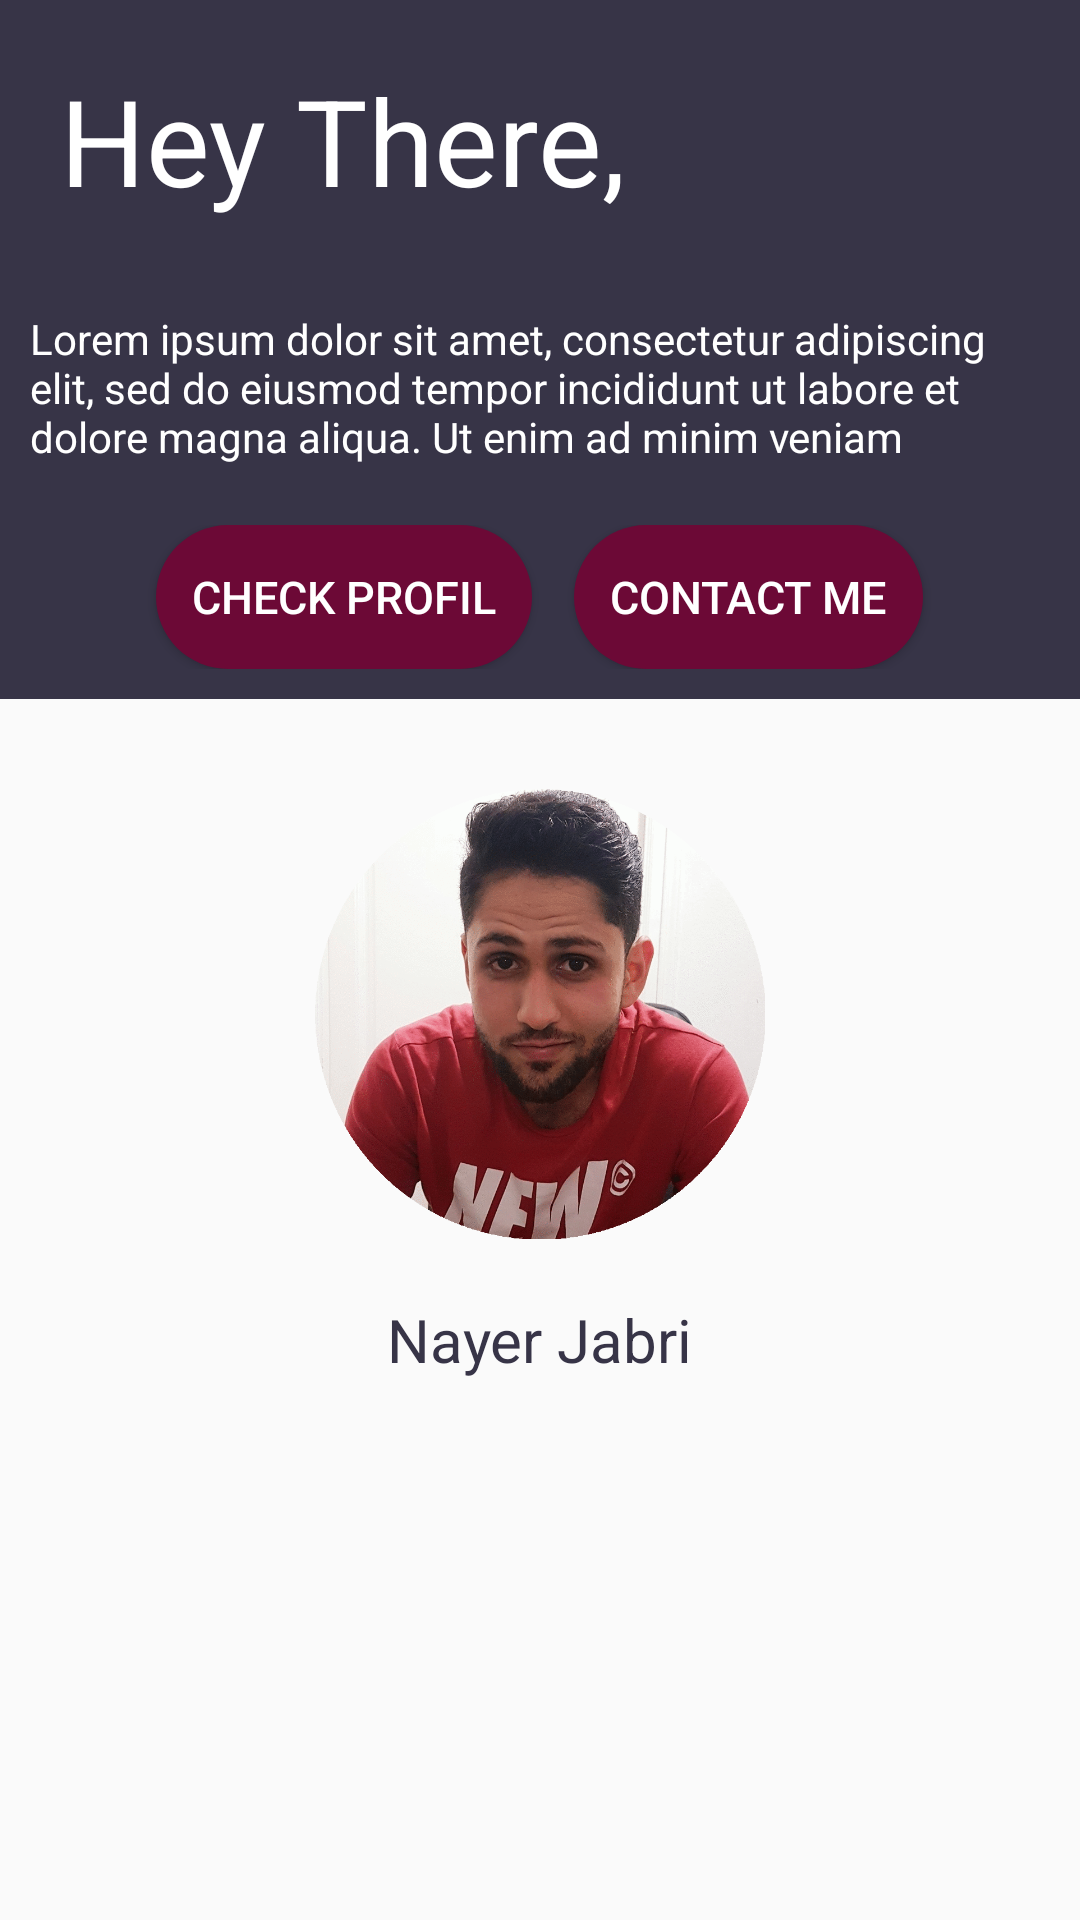

This screen was rendered from an Android layout file. Write that file and the resources it references.
<!-- AndroidManifest.xml: application theme AppTheme -->
<!-- res/layout/layoutprofile.xml -->
<?xml version="1.0" encoding="utf-8"?>
<LinearLayout    xmlns:android="http://schemas.android.com/apk/res/android" android:layout_width="match_parent"
    android:layout_height="match_parent" android:orientation="vertical">
    <LinearLayout
        android:layout_width="match_parent"
        android:layout_height="wrap_content"
        android:background="#373447"
        android:padding="10dp"
        android:orientation="vertical">
        <TextView
            android:layout_width="wrap_content"
            android:layout_height="wrap_content"
            android:text="Hey There,"
            android:textColor="#fff"
            android:textSize="40dp"
            android:paddingTop="10dp"
            android:paddingLeft="10dp"
            android:paddingBottom="30dp"
            android:paddingRight="10dp"
            />
        <TextView
            android:layout_width="wrap_content"
            android:layout_height="wrap_content"
            android:text="@string/content"
            android:textColor="#fff"
            android:paddingBottom="20dp"/>
        <LinearLayout
            android:layout_width="match_parent"
            android:layout_height="wrap_content"
            android:orientation="horizontal"
            android:gravity="center"
            >
            <Button
                android:layout_width="wrap_content"
                android:layout_height="wrap_content"
                android:background="@drawable/button_accent"
                android:text="Check Profil"
                android:textSize="15dp"
                android:layout_marginRight="7dp"
                android:textColor="#fff"/>
            <Button
                android:layout_width="wrap_content"
                android:layout_height="wrap_content"
                android:background="@drawable/button_accent"
                android:layout_marginLeft="7dp"
                android:text="Contact Me"
                android:textSize="15dp"
                android:textColor="#fff"/>
        </LinearLayout>
    </LinearLayout>
    <LinearLayout
        android:layout_width="match_parent"
        android:layout_height="match_parent"
        android:orientation="vertical"
        android:gravity="center"
        android:padding="30dp">

        <ImageView
            android:layout_width="190dp"
            android:layout_height="170dp"
            android:contentDescription="Profile Image"
            android:paddingLeft="20dp"
            android:paddingTop="0dp"
            android:paddingRight="20dp"
            android:paddingBottom="20dp"
            android:src="@drawable/nayer" />
        <TextView
            android:layout_width="wrap_content"
            android:text="Nayer Jabri"
            android:paddingTop="-10dp"
            android:textColor="#373447"
            android:layout_height="match_parent"
            android:textSize="20dp"/>
    </LinearLayout></LinearLayout>
<!-- resources referenced by this layout -->
<resources>
  <!-- drawable button_accent (drawable) -->
  <?xml version="1.0" encoding="utf-8"?>
  <shape xmlns:android="http://schemas.android.com/apk/res/android">
      <solid android:color="#6c0936"></solid>
      <corners android:radius="25dp"></corners>
      <padding android:top="12dp"></padding>
      <padding android:left="12dp"></padding>
      <padding android:right="12dp"></padding>
      <padding android:bottom="12dp"></padding>
  </shape>
  <!-- drawable nayer: jpeg bitmap (drawable, 278641 bytes) -->
  <string name="content">Lorem ipsum dolor sit amet, consectetur adipiscing elit, sed do eiusmod tempor incididunt ut labore et dolore magna aliqua.
          Ut enim ad minim veniam </string>
  <style name="AppTheme" parent="Theme.AppCompat.Light.DarkActionBar">
          
          <item name="colorPrimary">@color/colorGrey</item>
          <item name="colorPrimaryDark">@color/colorGreyDarker</item>
          <item name="colorAccent">@color/colorWhite</item>
          <item name="drawerArrowStyle">@style/DrawerIcon</item>
          <item name="autoCompleteTextViewStyle">@style/SearchAutoCompleteTextView</item>
          <item name="windowNoTitle">true</item>
      </style>
  <color name="colorGrey">#CECDD3</color>
  <color name="colorGreyDarker">#8b8a8d</color>
  <color name="colorWhite">#ffffff</color>
  <style name="DrawerIcon" parent="Widget.AppCompat.DrawerArrowToggle">
          <item name="color">@color/colorBlack</item>
      </style>
  <style name="SearchAutoCompleteTextView" parent="Widget.AppCompat.Light.AutoCompleteTextView">
          <item name="android:textColor">@color/colorBlack</item>
          <item name="android:textColorHint">@color/colorBlack</item>
          <item name="android:textCursorDrawable">@drawable/cursor</item>
      </style>
  <color name="colorBlack">#000000</color>
</resources>
